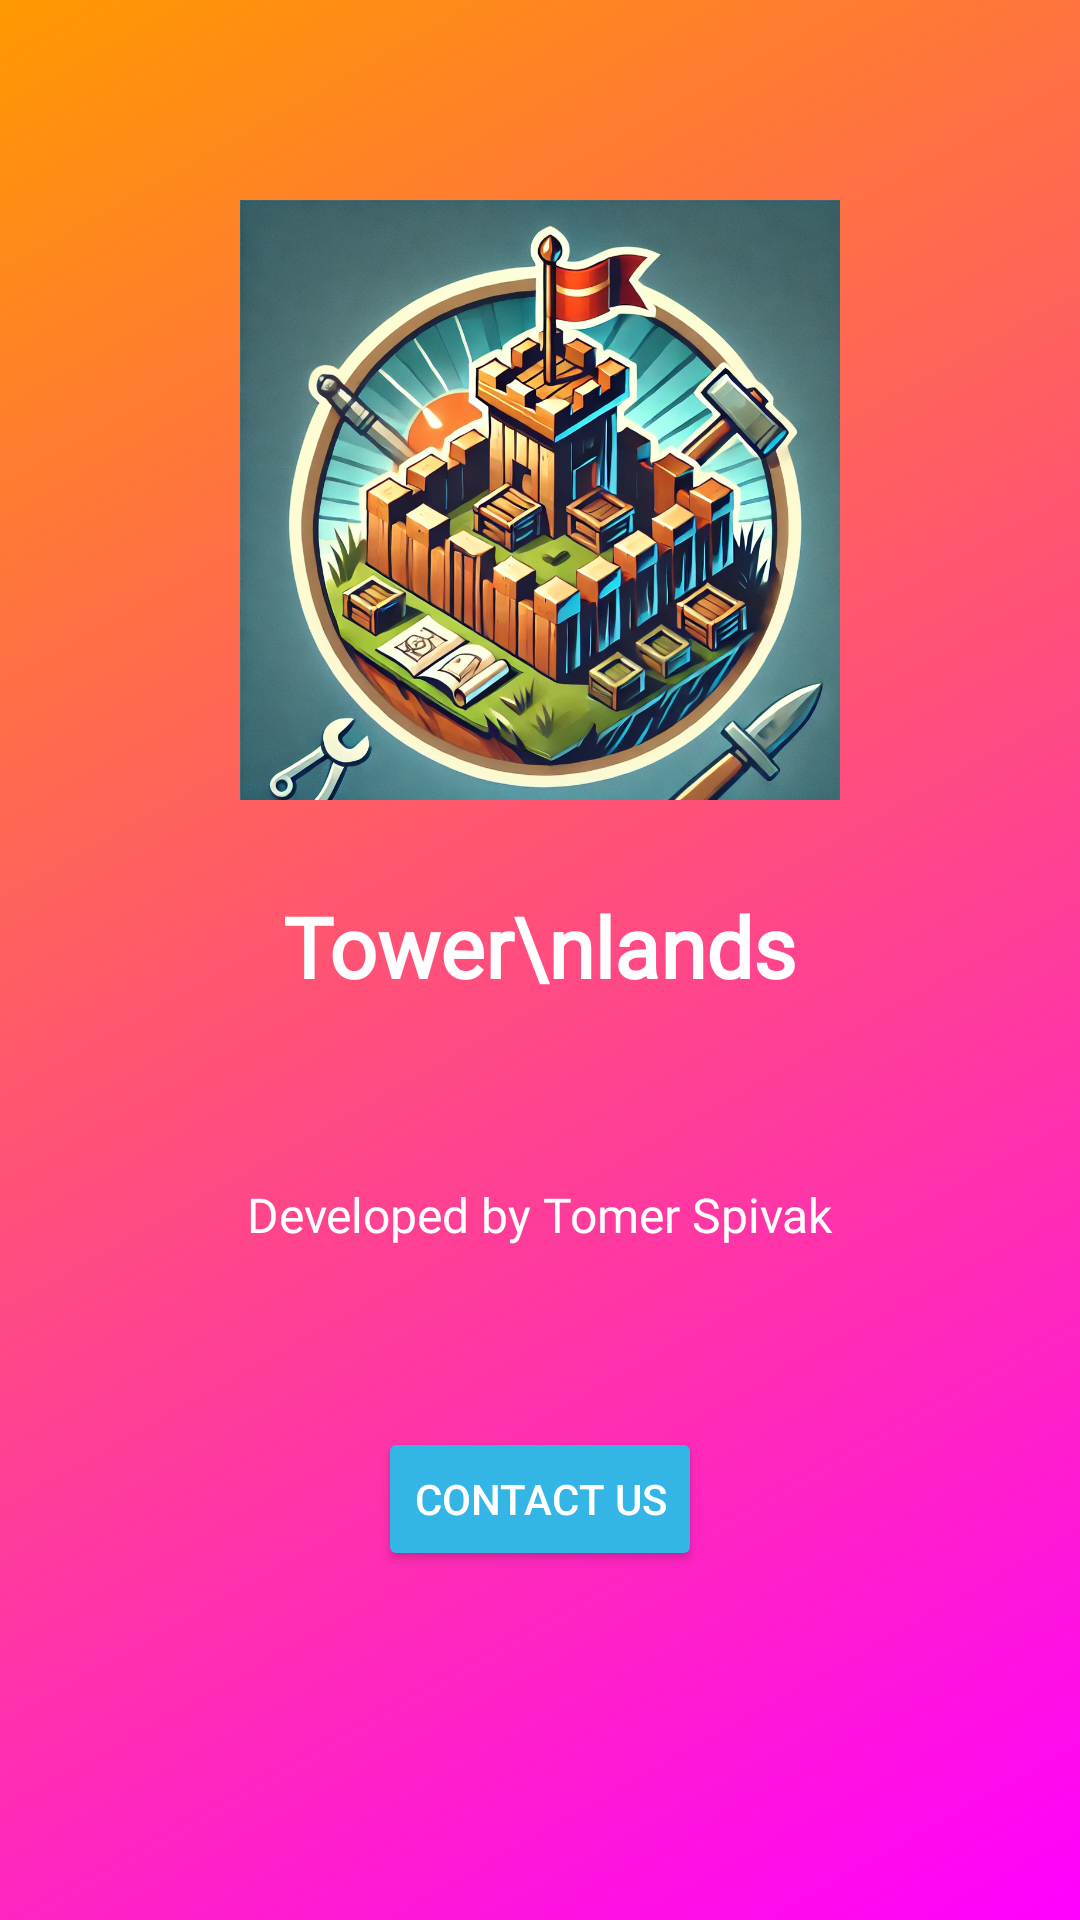

Layout XML and referenced resources for this Android screen:
<!-- AndroidManifest.xml: application theme Theme.AndroidStudio2DGame -->
<!-- res/layout/fragment_about.xml -->
<?xml version="1.0" encoding="utf-8"?>
<androidx.constraintlayout.widget.ConstraintLayout xmlns:android="http://schemas.android.com/apk/res/android"
    xmlns:app="http://schemas.android.com/apk/res-auto"
    android:layout_width="match_parent"
    android:layout_height="match_parent"
    android:background="@drawable/background_gradient_about"
    android:padding="16dp">

    <LinearLayout
        android:layout_marginTop="-50dp"
        android:layout_width="match_parent"
        android:layout_height="wrap_content"
        android:gravity="center_horizontal"
        android:orientation="vertical"
        app:layout_constraintBottom_toBottomOf="parent"
        app:layout_constraintEnd_toEndOf="parent"
        app:layout_constraintStart_toStartOf="parent"
        app:layout_constraintTop_toTopOf="parent">

        <ImageView
            android:id="@+id/app_logo"
            android:layout_width="wrap_content"
            android:layout_height="200dp"
            android:layout_marginBottom="30dp"
            android:contentDescription="Image"
            android:elevation="8dp"
            android:src="@drawable/logo" />

        <TextView
            android:id="@+id/app_name"
            android:layout_width="wrap_content"
            android:layout_height="wrap_content"
            android:layout_marginBottom="60dp"
            android:fontFamily="@font/nikea"
            android:text="Tower\nlands"
            android:textColor="#FFFFFFFF"
            android:textSize="28sp"
            android:textStyle="bold" />


        <TextView
            android:id="@+id/developer_info"
            android:layout_width="wrap_content"
            android:layout_height="wrap_content"
            android:layout_marginBottom="60dp"
            android:fontFamily="@font/roboto"
            android:text="Developed by Tomer Spivak"
            android:textColor="#FFFFFFFF"
            android:textSize="16sp" />


        <Button

            android:id="@+id/btnContactUs"
            android:layout_width="wrap_content"
            android:layout_height="wrap_content"
            android:backgroundTint="@android:color/holo_blue_light"
            android:elevation="4dp"
            android:padding="12dp"
            android:text="Contact Us"
            android:textColor="#FFFFFFFF" />
    </LinearLayout>
</androidx.constraintlayout.widget.ConstraintLayout>
<!-- resources referenced by this layout -->
<resources>
  <!-- drawable background_gradient_about (drawable) -->
  <?xml version="1.0" encoding="utf-8"?>
  <shape xmlns:android="http://schemas.android.com/apk/res/android">
      <gradient
          android:angle="135"
          android:startColor="#ff00ff"
          android:endColor="#ff9900"
          android:type="linear"/>
  </shape>
  <!-- drawable logo: png bitmap (drawable, 349048 bytes) -->
  <style name="Theme.AndroidStudio2DGame" parent="Base.Theme.AndroidStudio2DGame" />
  <style name="Base.Theme.AndroidStudio2DGame" parent="Theme.Material3.DayNight.NoActionBar">
          <item name="android:listDivider">@layout/nav_divider</item>
  
          
          <item name="android:windowFullscreen">true</item>
          <item name="android:windowNoTitle">true</item>
          <item name="android:windowActionBar">false</item>
          <item name="android:fitsSystemWindows">false</item>
          <item name="android:statusBarColor">@android:color/transparent</item>
          <item name="android:navigationBarColor">@android:color/transparent</item>
          <item name="android:windowTranslucentStatus">true</item>
          <item name="android:windowTranslucentNavigation">true</item>
          
      </style>
</resources>
